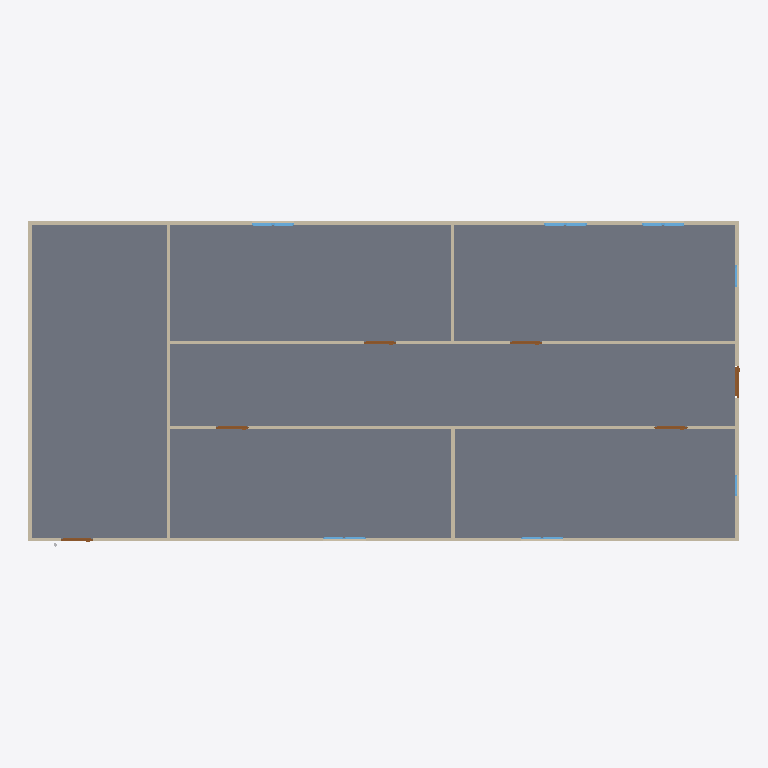
Plan cut of the same IFC building model at storey 'GF' (level 0.00 m, cut at 1.40 m), seen from above with north up, elements coloured by IFC class: 12 windows (light blue), 9 walls (beige), 6 doors (brown), 1 slab (grey). Cut surfaces are drawn darker.
Extent 20.0 m × 9.2 m × 3.3 m (x, y, z). Storeys (2): GF at 0.00 m; Piping at 3.00 m. Elements (65): 22 IfcPipeFitting, 15 IfcPipeSegment, 12 IfcWindow, 9 IfcWall, 6 IfcDoor, 1 IfcSlab.

HEADER;
FILE_DESCRIPTION(('ViewDefinition[DesignTransferView]'),'2;1');
FILE_NAME('s09-discussion-template.ifc','2025-09-23T15:33:59+08:00',(''),(''),'IfcOpenShell 0.8.3-post1','Bonsai 0.8.3-post1','');
FILE_SCHEMA(('IFC4'));
ENDSEC;
DATA;
#1=IFCPROJECT('1l4KqzPg9APwJzTSXJnQbj',$,'My Project',$,$,$,$,(#14,#26),#9);
#31=IFCSITE('1GKO1AHKzA0wLUP9eqTgJt',$,'My Site',$,$,#54,$,$,$,$,$,$,$,$);
#37=IFCBUILDING('3iGBFCdRn6GBXfLBPvPWqx',$,'My Building',$,$,#60,$,$,$,$,$,$);
#43=IFCBUILDINGSTOREY('3DIsCg3OD5tPov22C1m$7R',$,'GF',$,$,#66,$,$,$,$);
#3779=IFCBUILDINGSTOREY('0j_XJx4$D40QW3P7c0LIzi',$,'Piping',$,$,#3810,$,$,$,$);
#3756=IFCSLAB('2DzY5m95PAgulGZIFyof$V',$,'Slab',$,$,#3764,#3771,$,$);
#403=IFCWALL('3yv8chYx5EEwBHhGyf1Zs4',$,'Wall',$,$,#550,#409,$,$);
#351=IFCWALL('3RVOxJKsTCJB_V_UMUMPxa',$,'Wall',$,$,#614,#359,$,$);
#3005=IFCWALL('21PnV9QhT59wmLG3xuH8uA',$,'Wall',$,$,#3222,#3011,$,$);
#2967=IFCWALL('34gaY2lWL6yvKtRVsxn2QZ',$,'Wall',$,$,#3119,#2973,$,$);
#428=IFCWALL('2lwt2gmIX6IRcOYTRzaebH',$,'Wall',$,$,#582,#434,$,$);
#378=IFCWALL('3ZP57Q9Az01wBJKnOFnGN5',$,'Wall',$,$,#389,#384,$,$);
#780=IFCWALL('3_SMQPk8v65vHJlcsqTH9K',$,'Wall',$,$,#3750,#786,$,$);
#1096=IFCWALL('2GKvflePLA5wrozkuUBeOt',$,'Wall',$,$,#3755,#1102,$,$);
#1134=IFCWALL('3n2lYU0pn1yxw$aJ6qf9q$',$,'Wall',$,$,#1145,#1140,$,$);
#3043=IFCDOOR('1PxF51vafDKgnDVQUrfJzG',$,'Door',$,$,#3091,#3051,$,2.0,0.899999976158142,$,$,$);
#3146=IFCDOOR('3JFyveaxzFQPuadvnfgsSt',$,'Door',$,$,#3194,#3154,$,2.0,0.899999976158142,$,$,$);
#3298=IFCDOOR('1tlpiwcpDEaf8LlTG$IjHm',$,'Door',$,$,#3346,#3306,$,2.0,0.899999976158142,$,$,$);
#3195=IFCDOOR('04dafkjif2QvgCizUODKqT',$,'Door',$,$,#3248,#3203,$,2.0,0.899999976158142,$,$,$);
#3249=IFCDOOR('1Dl6RoeYfAZ9vElny4Vrwc',$,'Door',$,$,#3297,#3257,$,2.0,0.899999976158142,$,$,$);
#3697=IFCDOOR('3vrVcDmJT8BPL3AVIX1hrx',$,'Door',$,$,#3745,#3705,$,2.0,0.899999976158142,$,$,$);
#2102=IFCWINDOW('0qxhXdS692oQ02IovPWZze',$,'Window',$,$,#2150,#2110,$,0.899999976158142,0.600000023841858,$,$,$);
#2004=IFCWINDOW('084R0U5ZfENxzAMcY953dJ',$,'Window',$,$,#2052,#2012,$,0.899999976158142,0.600000023841858,$,$,$);
#2053=IFCWINDOW('1lCgtbxvrCOvIN6Ovq7cxG',$,'Window',$,$,#2101,#2061,$,0.899999976158142,0.600000023841858,$,$,$);
#2151=IFCWINDOW('21BZjpQl56nhEUZTnLzwPa',$,'Window',$,$,#2199,#2159,$,0.899999976158142,0.600000023841858,$,$,$);
#3543=IFCWINDOW('3lQu_L3lj3hg$e$5z$nZ1g',$,'Window',$,$,#3591,#3551,$,0.899999976158142,0.600000023841858,$,$,$);
#3592=IFCWINDOW('3V8f_HVjP88fpJwo1jimTY',$,'Window',$,$,#3640,#3600,$,0.899999976158142,0.600000023841858,$,$,$);
#1955=IFCWINDOW('1utAfJULv92AmQJknECKPH',$,'Window',$,$,#2003,#1963,$,0.899999976158142,0.600000023841858,$,$,$);
#1563=IFCWINDOW('1ibeVtZGH5Fgfvg2qxtcDs',$,'Window',$,$,#1611,#1571,$,0.899999976158142,0.600000023841858,$,$,$);
#1857=IFCWINDOW('2BTH616_b9fQyeVZq8gPsk',$,'Window',$,$,#1905,#1865,$,0.899999976158142,0.600000023841858,$,$,$);
#3494=IFCWINDOW('2U2abwMIPFaBXubcVkoZXq',$,'Window',$,$,#3542,#3502,$,0.899999976158142,0.600000023841858,$,$,$);
#1498=IFCWINDOW('01Jg6Jvg97LPW7Vy1mCfTS',$,'Window',$,$,#1562,#1507,$,0.899999976158142,0.600000023841858,$,$,$);
#3445=IFCWINDOW('2vwH9rwZLCUAuoryUedQjs',$,'Window',$,$,#3493,#3453,$,0.899999976158142,0.600000023841858,$,$,$);
ENDSEC;